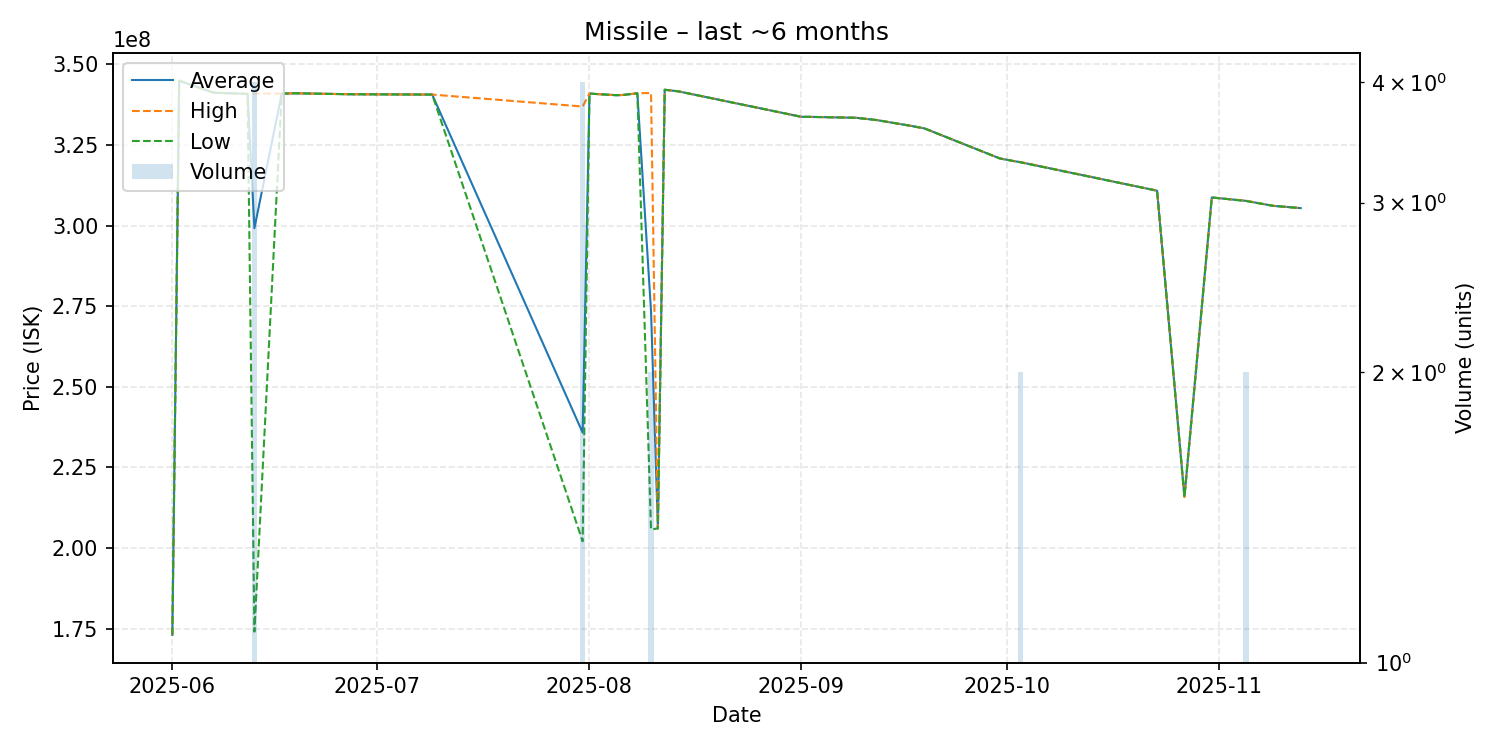

The file beside this chart, header and first rows:
date, average, highest, lowest, order_count, volume
2025-06-01, 173100000, 173100000, 173100000, 1, 1
2025-06-02, 344900000, 344900000, 344900000, 1, 1
2025-06-07, 341200000, 341200000, 341200000, 1, 1
2025-06-12, 340800000, 340800000, 340800000, 1, 1
2025-06-13, 299175000, 340900000, 174100000, 4, 4
2025-06-17, 340900000, 340900000, 340900000, 1, 1
2025-06-19, 341000000, 341000000, 341000000, 1, 1
2025-06-27, 340700000, 340700000, 340700000, 1, 1
2025-07-09, 340600000, 340600000, 340600000, 1, 1
2025-07-31, 235800000, 336900000, 202100000, 4, 4
2025-08-01, 340900000, 340900000, 340900000, 1, 1
2025-08-05, 340400000, 340400000, 340400000, 1, 1
2025-08-06, 340500000, 340500000, 340500000, 1, 1
2025-08-08, 341000000, 341000000, 341000000, 1, 1
2025-08-10, 273450000, 341100000, 205800000, 2, 2
2025-08-11, 206100000, 206100000, 206100000, 1, 1
2025-08-12, 342100000, 342100000, 342100000, 1, 1
2025-08-14, 341600000, 341600000, 341600000, 1, 1
2025-09-01, 333700000, 333700000, 333700000, 1, 1
2025-09-02, 333700000, 333700000, 333700000, 1, 1
2025-09-09, 333400000, 333400000, 333400000, 1, 1
2025-09-12, 332700000, 332700000, 332700000, 1, 1
2025-09-17, 330900000, 330900000, 330900000, 1, 1
2025-09-19, 330100000, 330100000, 330100000, 1, 1
2025-09-30, 320800000, 320800000, 320800000, 1, 1
2025-10-02, 320000000, 320000000, 320000000, 1, 1
2025-10-03, 319650000, 319700000, 319600000, 2, 2
2025-10-23, 310800000, 310800000, 310800000, 1, 1
2025-10-27, 215900000, 215900000, 215900000, 1, 1
2025-10-31, 308700000, 308700000, 308700000, 1, 1
2025-11-05, 307650000, 307700000, 307600000, 2, 2
2025-11-09, 306100000, 306100000, 306100000, 1, 1
2025-11-13, 305400000, 305400000, 305400000, 1, 1
